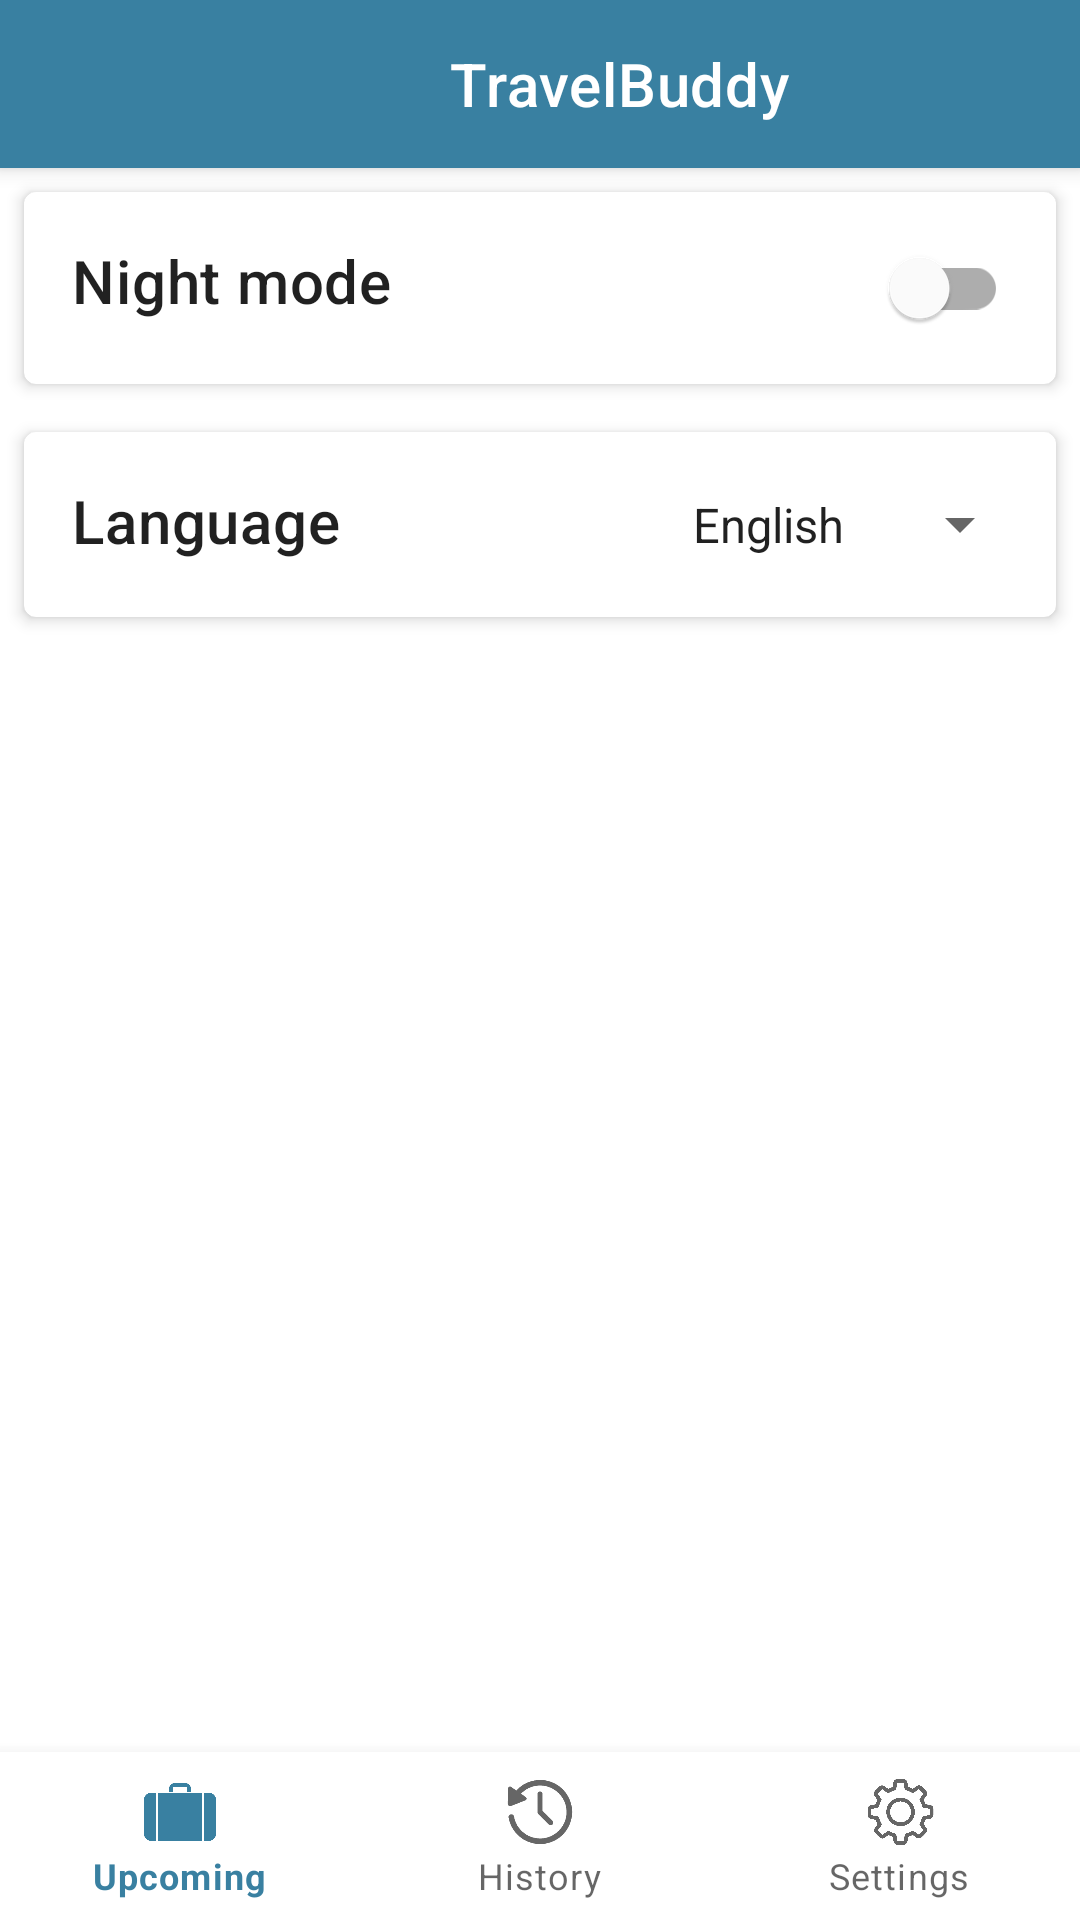

The Android layout XML behind this screen, and the referenced resources:
<!-- AndroidManifest.xml: application theme Theme.TravelBuddy -->
<!-- res/layout/activity_settings.xml -->
<?xml version="1.0" encoding="utf-8"?>
<RelativeLayout xmlns:android="http://schemas.android.com/apk/res/android"
    xmlns:app="http://schemas.android.com/apk/res-auto"
    xmlns:tools="http://schemas.android.com/tools"
    android:layout_width="match_parent"
    android:layout_height="match_parent"
    android:orientation="vertical"
    tools:context=".main.MainActivity">

    <androidx.coordinatorlayout.widget.CoordinatorLayout
        android:layout_width="match_parent"
        android:layout_height="match_parent">

        <com.google.android.material.appbar.AppBarLayout
            android:layout_width="match_parent"
            android:layout_height="wrap_content">

            <com.google.android.material.appbar.MaterialToolbar
                android:id="@+id/topAppBar"
                style="@style/Widget.MaterialComponents.Toolbar.Primary"
                android:layout_width="match_parent"
                android:layout_height="?attr/actionBarSize"
                app:title="@string/app_name"
                app:titleMarginStart="150dp" />

        </com.google.android.material.appbar.AppBarLayout>

        
        <androidx.core.widget.NestedScrollView
            android:layout_width="match_parent"
            android:layout_height="match_parent"
            app:layout_behavior="@string/appbar_scrolling_view_behavior">

            <LinearLayout
                android:layout_width="match_parent"
                android:layout_height="wrap_content"
                android:orientation="vertical">

                <com.google.android.material.card.MaterialCardView
                    android:id="@+id/night_mode"
                    android:layout_width="match_parent"
                    android:layout_height="wrap_content"
                    android:layout_margin="8dp"
                    app:cardElevation="3dp">

                    <LinearLayout
                        android:layout_width="match_parent"
                        android:layout_height="wrap_content"
                        android:baselineAligned="false">

                        <LinearLayout
                            android:layout_width="0dp"
                            android:layout_height="wrap_content"
                            android:layout_weight="0.8"
                            android:orientation="vertical"
                            android:padding="16dp">


                            
                            <TextView
                                android:layout_width="wrap_content"
                                android:layout_height="wrap_content"
                                android:text="@string/night_mode"
                                android:textAppearance="?attr/textAppearanceHeadline6" />


                        </LinearLayout>

                        
                        <LinearLayout
                            android:layout_width="wrap_content"
                            android:layout_height="wrap_content"
                            android:layout_margin="8dp"
                            android:paddingEnd="8dp">

                        <com.google.android.material.switchmaterial.SwitchMaterial
                            android:id="@+id/switch_night_mode"
                            android:layout_width="0dp"
                            android:layout_height="wrap_content"
                            android:layout_weight="1"/>

                        </LinearLayout>

                    </LinearLayout>

                </com.google.android.material.card.MaterialCardView>

                <com.google.android.material.card.MaterialCardView
                    android:id="@+id/language"
                    android:layout_width="match_parent"
                    android:layout_height="wrap_content"
                    android:layout_margin="8dp"
                    app:cardElevation="3dp">

                    <LinearLayout
                        android:layout_width="match_parent"
                        android:layout_height="wrap_content"
                        android:baselineAligned="false">

                        <LinearLayout
                            android:layout_width="0dp"
                            android:layout_height="wrap_content"
                            android:layout_weight="0.8"
                            android:orientation="vertical"
                            android:padding="16dp">


                            
                            <TextView
                                android:layout_width="wrap_content"
                                android:layout_height="wrap_content"
                                android:text="@string/language"
                                android:textAppearance="?attr/textAppearanceHeadline6" />


                        </LinearLayout>

                        
                        <LinearLayout
                            android:layout_width="wrap_content"
                            android:layout_height="wrap_content"
                            android:layout_margin="8dp">

                            <Spinner
                                android:id="@+id/language_spinner"
                                android:layout_width="match_parent"
                                android:layout_height="wrap_content"
                                android:entries="@array/language_options"
                                android:paddingTop="12dp"
                                android:paddingBottom="12dp" />

                        </LinearLayout>

                    </LinearLayout>

                </com.google.android.material.card.MaterialCardView>
            </LinearLayout>
        </androidx.core.widget.NestedScrollView>

    </androidx.coordinatorlayout.widget.CoordinatorLayout>

    <com.google.android.material.bottomnavigation.BottomNavigationView
        android:id="@+id/bottom_navigation"
        android:layout_width="match_parent"
        android:layout_height="wrap_content"
        android:layout_alignParentBottom="true"
        app:menu="@menu/bottom_navigation_menu" />
</RelativeLayout>
<!-- resources referenced by this layout -->
<resources>
  <string-array name="language_options">
          <item>English</item>
          <item>Español</item>
      </string-array>
  <string name="app_name">TravelBuddy</string>
  <string name="language">Language</string>
  <string name="night_mode">Night mode</string>
  <style name="Theme.TravelBuddy" parent="Theme.MaterialComponents.DayNight.DarkActionBar">
          
          <item name="colorPrimary">#3980A1</item>
          <item name="colorPrimaryVariant">#173442</item>
          <item name="colorOnPrimary">@color/white</item>
          
          <item name="colorSecondary">#F8D670</item>
          <item name="colorSecondaryVariant">#61542B</item>
          <item name="colorOnSecondary">@color/white</item>
          
          <item name="android:statusBarColor" tools:targetApi="l">?attr/colorPrimaryVariant</item>
          
  
      </style>
  <!-- not gathered from this repository: default colours our renderer supplied (Android Studio template values) -->
  <color name="white">#FFFFFFFF</color>
</resources>
